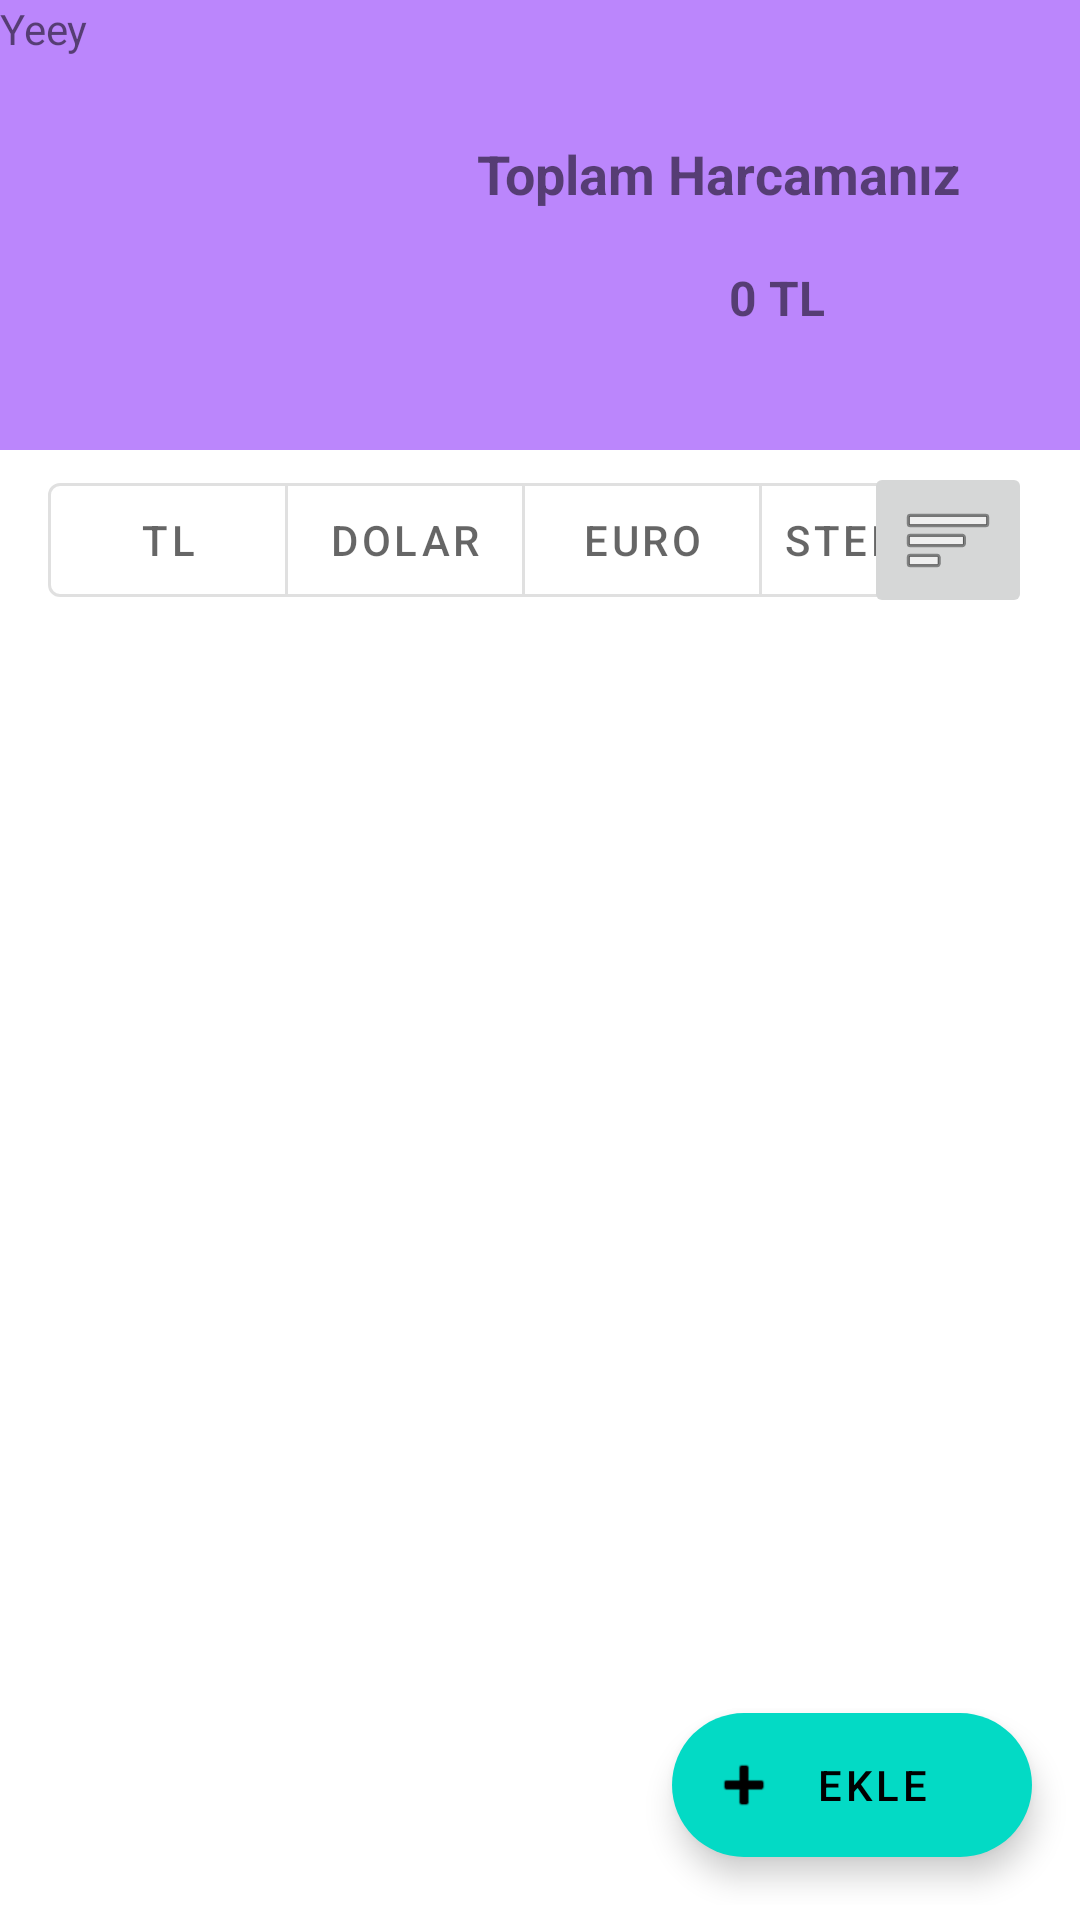

Write the Android layout XML for this screen, with the resource values it uses.
<!-- AndroidManifest.xml: application theme Theme.AndroidBootcampBitirmeProjesi -->
<!-- res/layout/fragment_expenses.xml -->
<?xml version="1.0" encoding="utf-8"?>
<layout xmlns:android="http://schemas.android.com/apk/res/android"
    xmlns:app="http://schemas.android.com/apk/res-auto"
    xmlns:tools="http://schemas.android.com/tools">
    <data>
        <variable
            name="expenseViewModel"
            type="com.example.androidbootcampbitirmeprojesi.ExpenseViewModel" />
    </data>

    <androidx.constraintlayout.widget.ConstraintLayout
        android:layout_width="match_parent"
        android:layout_height="match_parent"
        tools:context=".ExpensesFragment">

        <RelativeLayout
            android:id="@+id/button_first"
            android:layout_width="match_parent"
            android:layout_height="150dp"
            android:background="@color/purple_200"
            android:text="@string/next"
            app:layout_constraintEnd_toEndOf="parent"
            app:layout_constraintStart_toStartOf="parent"
            app:layout_constraintTop_toTopOf="parent">

            <TextView
                android:layout_width="wrap_content"
                android:layout_height="wrap_content"
                android:layout_alignParentEnd="true"
                android:layout_alignParentBottom="true"
                android:layout_marginEnd="40dp"
                android:layout_marginBottom="80dp"
                android:text="Toplam Harcamanız"
                android:textStyle="bold"
                android:textSize="18sp"/>

            <TextView
                android:id="@+id/textCurrencies"
                android:layout_width="match_parent"
                android:layout_height="match_parent"
                android:layout_alignParentEnd="true"
                android:layout_alignParentBottom="true"
                android:text="Yeey"
                android:textSize="14sp" />

            <TextView
                android:id="@+id/textViewTotalExpense"
                android:layout_width="wrap_content"
                android:layout_height="wrap_content"
                android:layout_alignParentEnd="true"
                android:layout_alignParentBottom="true"
                android:layout_marginEnd="85dp"
                android:layout_marginBottom="40dp"
                android:text="0 TL"
                android:textSize="16sp"
                android:textStyle="bold"/>
        </RelativeLayout>

        <com.google.android.material.button.MaterialButtonToggleGroup
            android:id="@+id/buttonGroupQuery"
            android:layout_width="match_parent"
            android:layout_height="50dp"
            android:layout_marginStart="16dp"
            app:layout_constraintTop_toBottomOf="@id/button_first"
            app:layout_constraintBottom_toTopOf="@id/coordinatorLayout"
            app:layout_constraintStart_toStartOf="parent"
            app:layout_constraintEnd_toEndOf="parent"
            app:singleSelection="true">

            <Button
                android:id="@+id/buttonQueryTL"
                style="?attr/materialButtonOutlinedStyle"
                android:layout_width="80dp"
                android:layout_height="match_parent"
                android:layout_marginEnd="2dp"
                android:paddingLeft="6dp"
                android:paddingTop="2dp"
                android:paddingRight="6dp"
                android:paddingBottom="2dp"
                android:text="TL" />

            <Button
                android:id="@+id/buttonQueryDollar"
                style="?attr/materialButtonOutlinedStyle"
                android:layout_width="80dp"
                android:layout_height="match_parent"
                android:layout_marginEnd="2dp"
                android:layout_marginStart="2dp"
                android:paddingLeft="6dp"
                android:paddingTop="2dp"
                android:paddingRight="6dp"
                android:paddingBottom="2dp"
                android:text="Dolar"/>

            <Button
                android:id="@+id/buttonQueryEuro"
                style="?attr/materialButtonOutlinedStyle"
                android:layout_width="80dp"
                android:layout_height="match_parent"
                android:layout_marginEnd="2dp"
                android:layout_marginStart="2dp"
                android:paddingLeft="6dp"
                android:paddingTop="2dp"
                android:paddingRight="6dp"
                android:paddingBottom="2dp"
                android:text="Euro"/>

            <Button
                android:id="@+id/buttonQuerySterling"
                style="?attr/materialButtonOutlinedStyle"
                android:layout_width="80dp"
                android:layout_height="match_parent"
                android:paddingLeft="6dp"
                android:paddingTop="2dp"
                android:paddingRight="6dp"
                android:paddingBottom="2dp"
                android:text="Sterlin" />

        </com.google.android.material.button.MaterialButtonToggleGroup>

        <androidx.appcompat.widget.AppCompatImageButton
            android:layout_width="wrap_content"
            android:layout_height="wrap_content"
            android:layout_marginTop="4dp"
            android:layout_marginEnd="16dp"
            android:layout_marginBottom="4dp"
            android:src="@android:drawable/ic_menu_sort_by_size"
            app:layout_constraintBottom_toTopOf="@id/coordinatorLayout"
            app:layout_constraintEnd_toEndOf="parent"
            app:layout_constraintTop_toBottomOf="@id/button_first" />

        <androidx.coordinatorlayout.widget.CoordinatorLayout
            android:id="@+id/coordinatorLayout"
            android:layout_width="match_parent"
            android:layout_height="0dp"
            app:layout_constraintBottom_toBottomOf="parent"
            app:layout_constraintTop_toBottomOf="@id/buttonGroupQuery">

            <androidx.recyclerview.widget.RecyclerView
                android:id="@+id/recyclerViewExpenses"
                android:layout_width="match_parent"
                android:layout_height="match_parent"
                app:layoutManager="androidx.recyclerview.widget.LinearLayoutManager"/>

            <com.google.android.material.floatingactionbutton.ExtendedFloatingActionButton
                android:id="@+id/fab"
                android:layout_width="wrap_content"
                android:layout_height="wrap_content"
                android:layout_gravity="bottom|end"
                android:layout_margin="@dimen/fab_margin"
                android:text="@string/add"
                app:icon="@android:drawable/ic_input_add" />

            <View
                android:id="@+id/view"
                android:layout_width="wrap_content"
                android:layout_height="wrap_content" />

        </androidx.coordinatorlayout.widget.CoordinatorLayout>

    </androidx.constraintlayout.widget.ConstraintLayout>
</layout>
<!-- resources referenced by this layout -->
<resources>
  <dimen name="fab_margin">16dp</dimen>
  <string name="add">Ekle</string>
  <string name="next">Next</string>
  <style name="Theme.AndroidBootcampBitirmeProjesi" parent="Theme.MaterialComponents.DayNight.DarkActionBar">
          
          <item name="colorPrimary">@color/purple_500</item>
          <item name="colorPrimaryVariant">@color/purple_700</item>
          <item name="colorOnPrimary">@color/white</item>
          
          <item name="colorSecondary">@color/teal_200</item>
          <item name="colorSecondaryVariant">@color/teal_700</item>
          <item name="colorOnSecondary">@color/black</item>
          
          <item name="android:statusBarColor" tools:targetApi="l">?attr/colorPrimaryVariant</item>
          
      </style>
  <!-- not gathered from this repository: default colours our renderer supplied (Android Studio template values) -->
  <color name="purple_200">#FFBB86FC</color>
  <color name="purple_500">#FF6200EE</color>
  <color name="purple_700">#FF3700B3</color>
  <color name="teal_200">#FF03DAC5</color>
  <color name="teal_700">#FF018786</color>
  <color name="black">#FF000000</color>
  <color name="white">#FFFFFFFF</color>
</resources>
